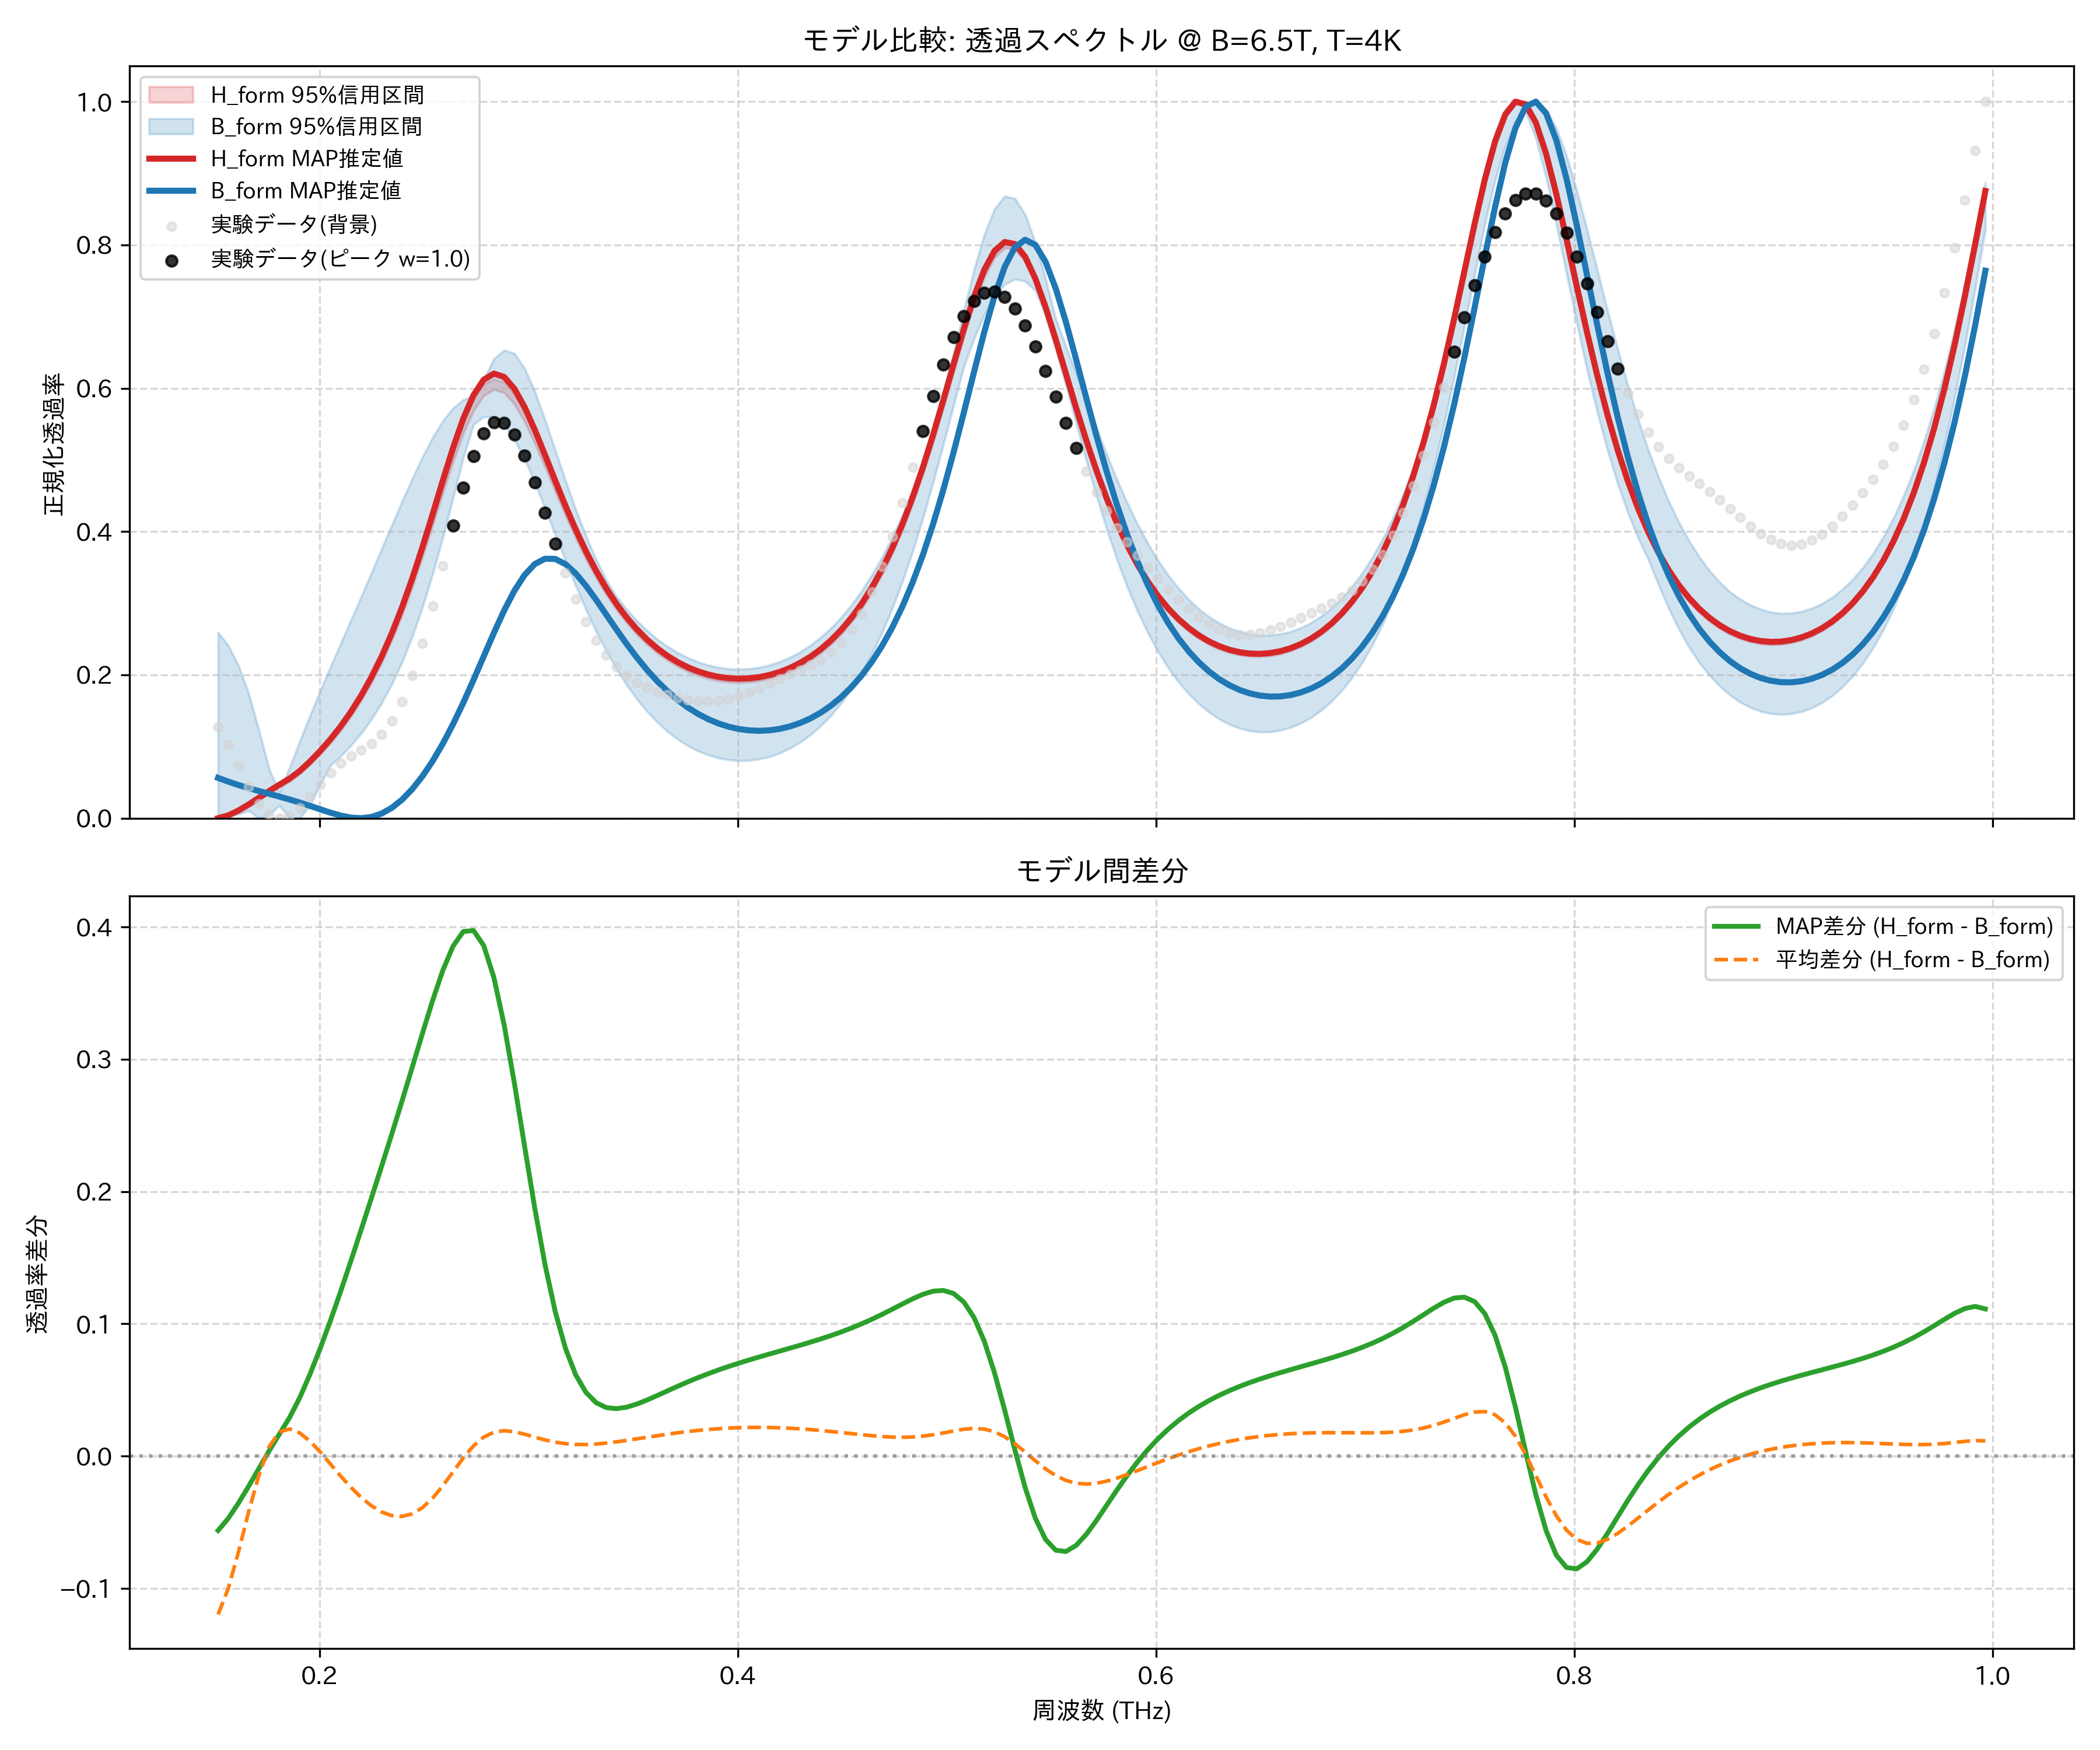

Source data for this figure (header and first rows):
frequency_thz, H_form_mean, H_form_map, H_form_lower_95, H_form_upper_95, B_form_mean, B_form_map, B_form_lower_95, B_form_upper_95, observed_normalized
0.1514, 0.0, 0.0, 0.0, 0.0, 0.1198, 0.05632, 0.0, 0.2594, 0.1275
0.1563, 0.003654, 0.003955, 0.002713, 0.004708, 0.1037, 0.05103, 0.002211, 0.2409, 0.1031
0.1612, 0.01019, 0.01079, 0.008706, 0.01144, 0.08257, 0.04629, 0.005691, 0.213, 0.07314
0.1661, 0.01842, 0.01925, 0.01648, 0.02011, 0.06034, 0.04197, 0.01038, 0.1737, 0.04392
0.171, 0.02756, 0.02857, 0.02529, 0.02956, 0.04185, 0.03795, 0.0, 0.1227, 0.02033
0.1759, 0.03687, 0.03805, 0.03437, 0.03909, 0.02976, 0.03407, 0.005113, 0.06832, 0.005361
0.1808, 0.04554, 0.04674, 0.0429, 0.04789, 0.02738, 0.03018, 0.0176, 0.03565, 0.0
0.1856, 0.05413, 0.05528, 0.05136, 0.05649, 0.03368, 0.02613, 0.0, 0.07067, 0.003616
0.1905, 0.06483, 0.06606, 0.06202, 0.06734, 0.04742, 0.02182, 0.0001826, 0.1074, 0.0144
0.1954, 0.07779, 0.07917, 0.07481, 0.0805, 0.06658, 0.01723, 0.01838, 0.1433, 0.0298
0.2003, 0.0924, 0.09392, 0.08917, 0.09522, 0.08938, 0.01244, 0.04702, 0.1779, 0.04696
0.2052, 0.1086, 0.1102, 0.1049, 0.1116, 0.1146, 0.007771, 0.07355, 0.2112, 0.06322
0.2101, 0.1265, 0.1283, 0.1224, 0.1298, 0.1416, 0.003696, 0.08657, 0.2438, 0.07674
0.2149, 0.1465, 0.1484, 0.1421, 0.1502, 0.1701, 0.0008718, 0.1014, 0.2763, 0.08706
0.2198, 0.1689, 0.171, 0.1641, 0.173, 0.2001, 0.0, 0.1183, 0.3089, 0.09536
0.2247, 0.1942, 0.1966, 0.1888, 0.1988, 0.2317, 0.001704, 0.1379, 0.3423, 0.1042
0.2296, 0.2226, 0.2254, 0.2168, 0.2277, 0.2649, 0.006434, 0.1605, 0.3756, 0.1166
0.2345, 0.2546, 0.2578, 0.2482, 0.2602, 0.2997, 0.01444, 0.1869, 0.4088, 0.1356
0.2394, 0.2903, 0.2941, 0.2832, 0.2966, 0.336, 0.02581, 0.2176, 0.4418, 0.1629
0.2443, 0.3297, 0.3343, 0.3219, 0.3366, 0.3734, 0.04053, 0.2532, 0.4737, 0.1993
0.2491, 0.3724, 0.378, 0.3639, 0.38, 0.4115, 0.05853, 0.2942, 0.5039, 0.2442
0.254, 0.4174, 0.4242, 0.4081, 0.4257, 0.4492, 0.07975, 0.3406, 0.5313, 0.296
0.2589, 0.4631, 0.4713, 0.4532, 0.4719, 0.4855, 0.1041, 0.392, 0.5545, 0.3519
0.2638, 0.507, 0.5168, 0.4971, 0.5159, 0.5189, 0.1313, 0.447, 0.5725, 0.4084
0.2687, 0.5462, 0.5576, 0.5369, 0.5549, 0.5476, 0.1611, 0.503, 0.5839, 0.461
0.2736, 0.5775, 0.5903, 0.5685, 0.5859, 0.5698, 0.1929, 0.5495, 0.5892, 0.5052
0.2785, 0.5979, 0.6119, 0.5897, 0.6056, 0.5837, 0.2259, 0.5602, 0.6118, 0.5367
0.2833, 0.606, 0.6204, 0.5982, 0.6131, 0.5879, 0.2587, 0.5599, 0.6411, 0.5525
0.2882, 0.6014, 0.6158, 0.5938, 0.6087, 0.5822, 0.2898, 0.5489, 0.6532, 0.5516
0.2931, 0.5855, 0.5994, 0.578, 0.5923, 0.5671, 0.3173, 0.5288, 0.6486, 0.5352
0.298, 0.5608, 0.5738, 0.5534, 0.5675, 0.5443, 0.3394, 0.5011, 0.6281, 0.5061
0.3029, 0.5302, 0.542, 0.5232, 0.5368, 0.516, 0.3546, 0.4685, 0.5956, 0.4683
0.3078, 0.4965, 0.507, 0.49, 0.5029, 0.4843, 0.3621, 0.4327, 0.5563, 0.4261
0.3127, 0.4618, 0.4711, 0.4559, 0.4678, 0.4513, 0.3618, 0.3961, 0.5137, 0.3832
0.3175, 0.4279, 0.4361, 0.4226, 0.4334, 0.4186, 0.3546, 0.3597, 0.4715, 0.3425
0.3224, 0.3959, 0.4031, 0.391, 0.4008, 0.3872, 0.3416, 0.3246, 0.4313, 0.3059
0.3273, 0.3664, 0.3727, 0.3619, 0.3709, 0.3577, 0.3245, 0.2916, 0.3943, 0.2744
0.3322, 0.3397, 0.3453, 0.3355, 0.3437, 0.3306, 0.3049, 0.261, 0.3613, 0.2484
0.3371, 0.3157, 0.3207, 0.3118, 0.3194, 0.3059, 0.2841, 0.2332, 0.3324, 0.2276
0.342, 0.2945, 0.2991, 0.2908, 0.298, 0.2838, 0.2632, 0.2081, 0.3095, 0.2114
0.3468, 0.2759, 0.28, 0.2724, 0.2791, 0.264, 0.2431, 0.1859, 0.2914, 0.1991
0.3517, 0.2596, 0.2635, 0.2563, 0.2626, 0.2466, 0.2241, 0.1661, 0.2755, 0.1897
0.3566, 0.2455, 0.2492, 0.2423, 0.2484, 0.2313, 0.2068, 0.1488, 0.262, 0.1824
0.3615, 0.2334, 0.2369, 0.2303, 0.2362, 0.218, 0.1911, 0.1339, 0.2498, 0.1766
0.3664, 0.2231, 0.2264, 0.2202, 0.2258, 0.2066, 0.1771, 0.121, 0.2396, 0.1719
0.3713, 0.2145, 0.2177, 0.2116, 0.2171, 0.1969, 0.1649, 0.11, 0.2309, 0.1682
0.3762, 0.2074, 0.2105, 0.2045, 0.2099, 0.1889, 0.1544, 0.101, 0.2238, 0.1653
0.381, 0.2017, 0.2048, 0.1989, 0.2042, 0.1824, 0.1455, 0.09371, 0.218, 0.1636
0.3859, 0.1974, 0.2004, 0.1947, 0.1998, 0.1773, 0.1381, 0.08807, 0.2135, 0.1631
0.3908, 0.1943, 0.1973, 0.1916, 0.1966, 0.1736, 0.1321, 0.084, 0.2104, 0.164
0.3957, 0.1924, 0.1954, 0.1898, 0.1946, 0.1713, 0.1276, 0.08145, 0.2085, 0.1664
0.4006, 0.1917, 0.1947, 0.1892, 0.1939, 0.1703, 0.1244, 0.08036, 0.2079, 0.1703
0.4055, 0.1922, 0.1952, 0.1898, 0.1943, 0.1706, 0.1226, 0.08073, 0.2086, 0.1753
0.4104, 0.1939, 0.197, 0.1915, 0.196, 0.1722, 0.122, 0.08258, 0.2105, 0.1813
0.4152, 0.1968, 0.1999, 0.1945, 0.1988, 0.1752, 0.1227, 0.08593, 0.2138, 0.1876
0.4201, 0.2009, 0.2042, 0.1987, 0.2029, 0.1796, 0.1248, 0.09098, 0.2185, 0.1941
0.425, 0.2065, 0.2098, 0.2042, 0.2085, 0.1855, 0.1282, 0.09775, 0.2246, 0.2004
0.4299, 0.2135, 0.2169, 0.2112, 0.2154, 0.1929, 0.133, 0.1063, 0.2322, 0.2068
0.4348, 0.222, 0.2256, 0.2198, 0.2239, 0.202, 0.1394, 0.1165, 0.2415, 0.2135
0.4397, 0.2323, 0.236, 0.2302, 0.2342, 0.213, 0.1474, 0.1289, 0.2525, 0.2213
... 114 more rows
